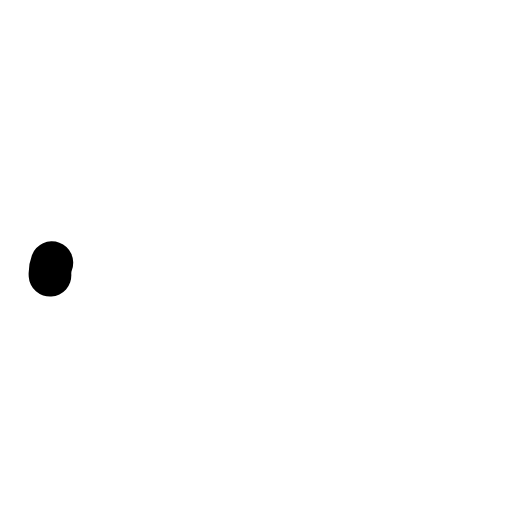
t = 0.00 s
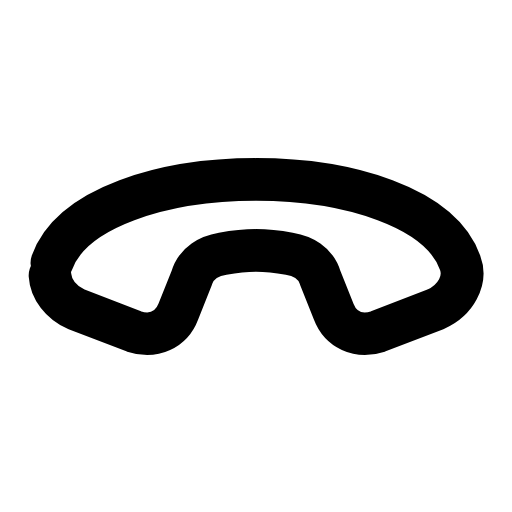
t = 0.27 s
t = 0.45 s: frame unchanged from t = 0.27 s, image omitted
t = 0.68 s: frame unchanged from t = 0.27 s, image omitted
t = 0.96 s: frame unchanged from t = 0.27 s, image omitted
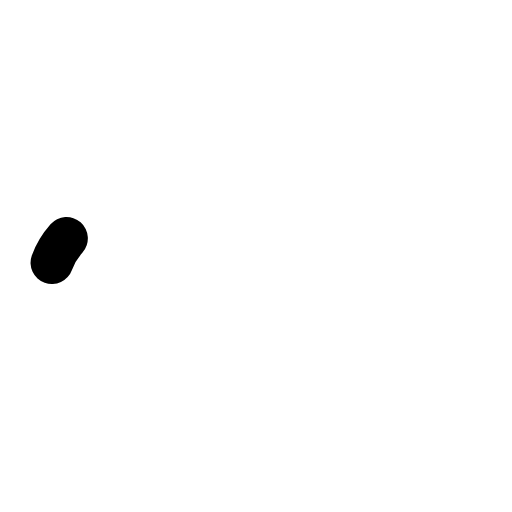
t = 1.17 s

The animated SVG that drew these frames (rendered in a browser with its animation timeline set to each time). Animation: 1 SMIL element (animate=1); one cycle of 1.40 s, repeats indefinitely.

<svg xmlns="http://www.w3.org/2000/svg" width="24" height="24" viewBox="0 0 24 24" fill="none"><g transform="translate(-0.48 -2.56) scale(1.04)"><path stroke="currentColor" stroke-width="1.923" stroke-linecap="round" stroke-linejoin="round" fill="none" d="M2.8 14.3C4.6 9.3 19.4 9.3 21.2 14.3C21.5 15.1 21 16 20.1 16.4L17.5 17.4C16.6 17.7 15.8 17.3 15.5 16.5L14.9 15C14.7 14.3 14.1 14 13.5 13.9C12.4 13.7 11.6 13.7 10.5 13.9C9.9 14 9.3 14.3 9.1 15L8.5 16.5C8.2 17.3 7.4 17.7 6.5 17.4L3.9 16.4C3 16 2.5 15.1 2.8 14.3Z" pathLength="1" stroke-dasharray="1"><animate attributeName="stroke-dashoffset" values="1;1;0;0;0;0;1;1;1" keyTimes="0;0;0.189;0.45;0.6;0.774;0.9;0.9;1" dur="1.4s" repeatCount="indefinite" calcMode="spline" keySplines="0.16 1 0.3 1;0.16 1 0.3 1;0.16 1 0.3 1;0.16 1 0.3 1;0.16 1 0.3 1;0.16 1 0.3 1;0.16 1 0.3 1;0.16 1 0.3 1"/></path></g></svg>
